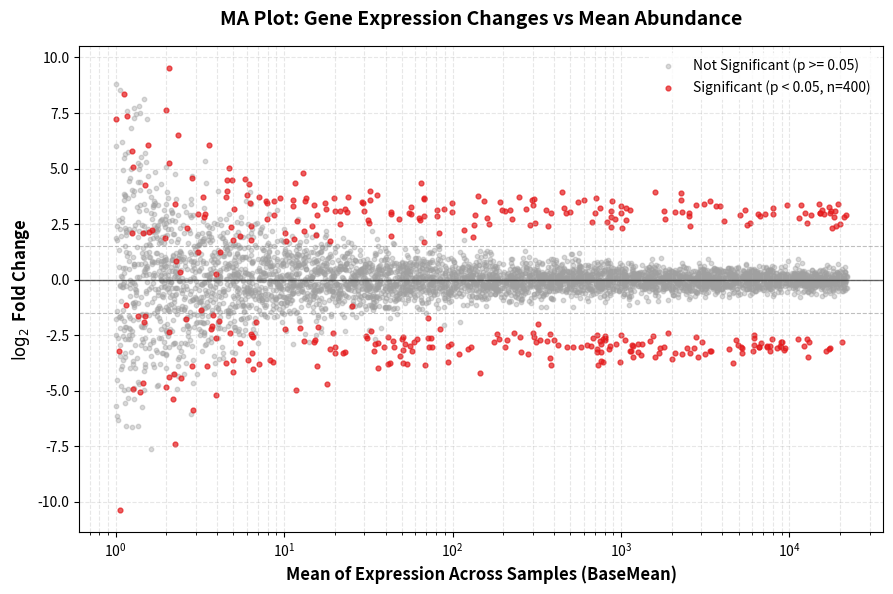

Python code for this plot:
import numpy as np
import pandas as pd
import matplotlib.pyplot as plt

def generate_ma_plot(
    df: pd.DataFrame, 
    base_mean_col: str = "baseMean", 
    log2fc_col: str = "log2FoldChange", 
    p_col: str = "pvalue",
    p_cutoff: float = 0.05,
    save_path: str = None
):
    """
    Generates a publication-ready MA Plot for RNA-seq Differential Expression Analysis.
    df: Dataframe containing gene abundance metrics, log2FC, and p-values.
    """
    data = df.copy()
    
    # 1. BIOLOGICAL CRITICAL STEP: Filter out genes with zero expression 
    # Log scales break down mathematically if an expression value is 0.
    data = data[data[base_mean_col] > 0]
    
    # 2. Segment points into Significant vs Not Significant based on p-value
    significant = data[data[p_col] < p_cutoff]
    not_significant = data[data[p_col] >= p_cutoff]
    
    # Setup high-resolution figure canvas
    plt.figure(figsize=(9, 6), dpi=300)
    
    # 3. Scatter plot layer 1: Plot background (non-significant genes) in gray
    plt.scatter(
        not_significant[base_mean_col], 
        not_significant[log2fc_col], 
        c="#A0A0A0", 
        alpha=0.4, 
        s=10, 
        label=f"Not Significant (p >= {p_cutoff})"
    )
    
    # Scatter plot layer 2: Plot foreground (statistically altered genes) in red
    plt.scatter(
        significant[base_mean_col], 
        significant[log2fc_col], 
        c="#E41A1C", 
        alpha=0.7, 
        s=12, 
        label=f"Significant (p < {p_cutoff}, n={len(significant)})"
    )
    
    # 4. Standard horizontal line at Log2FC = 0 (baseline where nothing changes)
    plt.axhline(y=0, color="black", linestyle="-", linewidth=1, alpha=0.6)
    
    # Optional guide lines tracking standard 1.5 fold change levels
    plt.axhline(y=1.5, color="gray", linestyle="--", linewidth=0.8, alpha=0.5)
    plt.axhline(y=-1.5, color="gray", linestyle="--", linewidth=0.8, alpha=0.5)
    
    # 5. MATHEMATICAL SCALE AXIS TWEAK: Set X-axis to logarithmic base 10 scale
    # Raw abundance spreads from 1 to over 100,000. A log scale keeps it clean.
    plt.xscale('log')
    
    # Labels and production design
    plt.xlabel("Mean of Expression Across Samples (BaseMean)", fontsize=12, fontweight="bold")
    plt.ylabel(r"$\log_2$ Fold Change", fontsize=12, fontweight="bold")
    plt.title("MA Plot: Gene Expression Changes vs Mean Abundance", fontsize=14, fontweight="bold", pad=15)
    
    # Position the legend safely inside the plot layout
    plt.legend(loc="upper right", frameon=True, facecolor="white", edgecolor="none")
    plt.grid(True, which="both", linestyle="--", alpha=0.3)
    plt.tight_layout()
    
    # 6. File exporter engine
    if save_path:
        plt.savefig(save_path, dpi=300, bbox_inches="tight")
        print(f"MA Plot safely written to disk at: {save_path}")
        
    plt.show()

# Example Usage
if __name__ == "__main__":
    np.random.seed(42)
    n_genes = 5000
    
    # Simulate a typical logarithmic gene abundance distribution (baseMean)
    mock_base_mean = np.exp(np.random.uniform(0, 10, n_genes))
    
    # Low-abundance genes naturally have higher experimental noise/variance in log2FC
    mock_log2fc = np.random.normal(loc=0, scale=2.5 / (np.log1p(mock_base_mean)), size=n_genes)
    
    # Randomly inject artificially induced biological alterations to test the code
    altered_indices = np.random.choice(n_genes, size=400, replace=False)
    mock_log2fc[altered_indices] += np.random.choice([-3, 3], size=400)
    
    # Assign p-values (smaller p-values matching our altered indices)
    mock_pvalues = np.random.uniform(0.06, 1.0, n_genes)
    mock_pvalues[altered_indices] = np.random.uniform(0.00001, 0.049, 400)
    
    # Format into a classic DESeq2-style DataFrame structure
    rnaseq_data = pd.DataFrame({
        "baseMean": mock_base_mean,
        "log2FoldChange": mock_log2fc,
        "pvalue": mock_pvalues
    })
    
    # Run and generate visual file
    generate_ma_plot(rnaseq_data, save_path="ma_plot.png")
